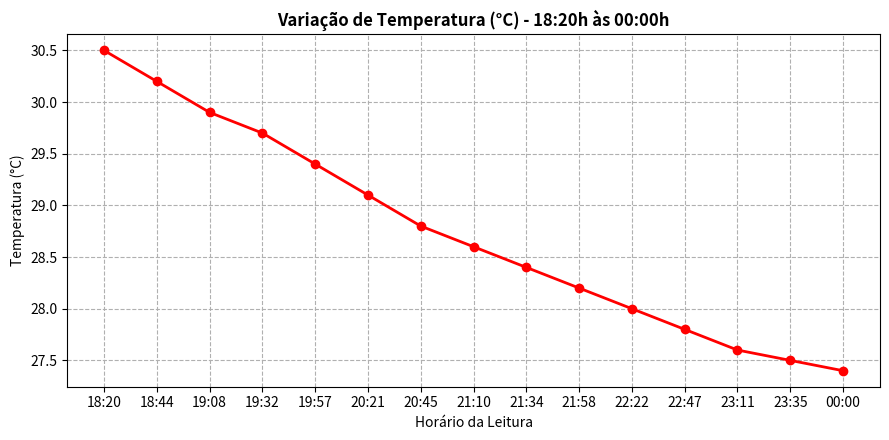

Generate this figure with matplotlib:
import matplotlib.pyplot as plt
import datetime

# ==========================================
# CONFIGURAÇÃO DO TEMPO
# LOG: 18:20h até 00:00h
# ==========================================

num_leituras = 15

inicio = datetime.datetime.strptime("18:20", "%H:%M")

tempos = [
    inicio + datetime.timedelta(
        minutes=i * ((5 * 60 + 40) / (num_leituras - 1))
    )
    for i in range(num_leituras)
]

tempos_str = [t.strftime("%H:%M") for t in tempos]

# ==========================================
# TEMPERATURA
# SUBSTITUA PELOS VALORES DO LOG
# ==========================================

temperatura = [
    30.5, 30.2, 29.9, 29.7, 29.4,
    29.1, 28.8, 28.6, 28.4, 28.2,
    28.0, 27.8, 27.6, 27.5, 27.4
]

plt.figure(figsize=(9,4.5))

plt.plot(
    tempos_str,
    temperatura,
    color='red',
    marker='o',
    linewidth=2
)

plt.title(
    'Variação de Temperatura (°C) - 18:20h às 00:00h',
    fontsize=12,
    fontweight='bold'
)

plt.xlabel('Horário da Leitura')
plt.ylabel('Temperatura (°C)')

plt.grid(True, linestyle='--')

plt.tight_layout()
plt.show()
